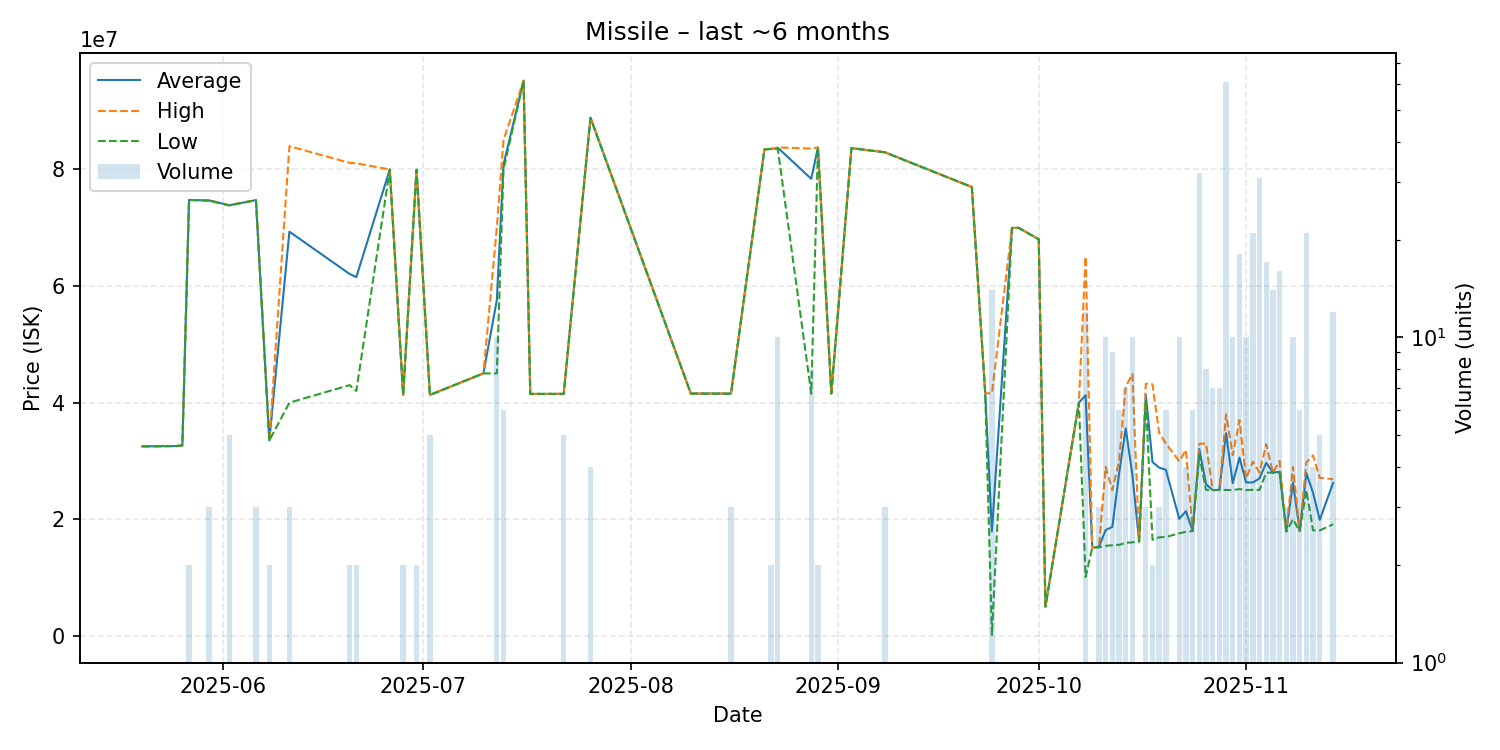

Values plotted in this chart, from the file beside it:
date, average, highest, lowest, order_count, volume
2025-05-20, 32510000, 32510000, 32510000, 1, 1
2025-05-25, 32560000, 32560000, 32560000, 1, 1
2025-05-26, 32670000, 32670000, 32670000, 1, 1
2025-05-27, 74740000, 74740000, 74740000, 1, 2
2025-05-30, 74666667, 74695000, 74610000, 3, 3
2025-06-02, 73828000, 73830000, 73820000, 2, 5
2025-06-06, 74713333, 74720000, 74710000, 2, 3
2025-06-08, 33520000, 33520000, 33520000, 1, 2
2025-06-11, 69306667, 83960000, 40000000, 2, 3
2025-06-20, 62055000, 81100000, 43010000, 2, 2
2025-06-21, 61520000, 81030000, 42010000, 2, 2
2025-06-26, 79960000, 79960000, 79960000, 1, 1
2025-06-28, 41300000, 41300000, 41300000, 1, 2
2025-06-30, 79930000, 79930000, 79930000, 1, 2
2025-07-02, 41320000, 41320000, 41320000, 1, 5
2025-07-10, 45020000, 45020000, 45020000, 1, 1
2025-07-12, 57560000, 69990000, 45000000, 9, 10
2025-07-13, 80811667, 85000000, 79970000, 4, 6
2025-07-16, 95180000, 95180000, 95180000, 1, 1
2025-07-17, 41500000, 41500000, 41500000, 1, 1
2025-07-22, 41510000, 41520000, 41490000, 3, 5
2025-07-26, 88852500, 88905000, 88800000, 3, 4
2025-08-10, 41560000, 41560000, 41560000, 1, 1
2025-08-16, 41550000, 41555000, 41545000, 3, 3
2025-08-21, 83400000, 83400000, 83400000, 1, 1
2025-08-22, 83485000, 83490000, 83480000, 2, 2
2025-08-23, 83691000, 83740000, 83490000, 4, 10
2025-08-28, 78361250, 83550000, 41540000, 5, 8
2025-08-29, 83735000, 83740000, 83730000, 2, 2
2025-08-31, 41570000, 41570000, 41570000, 1, 1
2025-09-03, 83620000, 83620000, 83620000, 1, 1
2025-09-08, 82913333, 82930000, 82905000, 3, 3
2025-09-21, 76960000, 76960000, 76960000, 1, 1
2025-09-23, 41620000, 41620000, 41620000, 1, 1
2025-09-24, 17931000, 41590000, 200500, 5, 14
2025-09-27, 69950000, 69950000, 69950000, 1, 1
2025-09-28, 69960000, 69960000, 69960000, 1, 1
2025-10-01, 68000000, 68000000, 68000000, 1, 1
2025-10-02, 5035000, 5035000, 5035000, 1, 1
2025-10-07, 40000000, 40000000, 40000000, 1, 1
2025-10-08, 41276667, 65000000, 10110000, 7, 12
2025-10-09, 15160000, 15160000, 15160000, 1, 1
2025-10-10, 15290000, 15335000, 15200000, 3, 3
2025-10-11, 18167000, 28995000, 15460000, 7, 10
2025-10-12, 18708889, 25000000, 15560000, 9, 9
2025-10-13, 27771667, 30000000, 15630000, 6, 6
2025-10-14, 35595714, 42730000, 15975000, 7, 7
2025-10-15, 27593000, 44905000, 16065000, 10, 10
2025-10-16, 16190000, 16190000, 16190000, 1, 1
2025-10-17, 41360000, 43250000, 40415000, 3, 3
2025-10-18, 29820000, 43140000, 16500000, 2, 2
2025-10-19, 28870000, 34845000, 16920000, 3, 3
2025-10-20, 28495000, 33000000, 16985000, 6, 6
2025-10-22, 20096000, 29950000, 17600000, 9, 10
2025-10-23, 21400000, 31900000, 17870000, 4, 4
2025-10-24, 18001667, 18010000, 18000000, 6, 6
2025-10-25, 32080938, 32940000, 30995000, 27, 32
2025-10-26, 26037500, 33000000, 25050000, 8, 8
2025-10-27, 25022857, 25030000, 25010000, 7, 7
2025-10-28, 25041429, 25050000, 25030000, 7, 7
... 16 more rows
